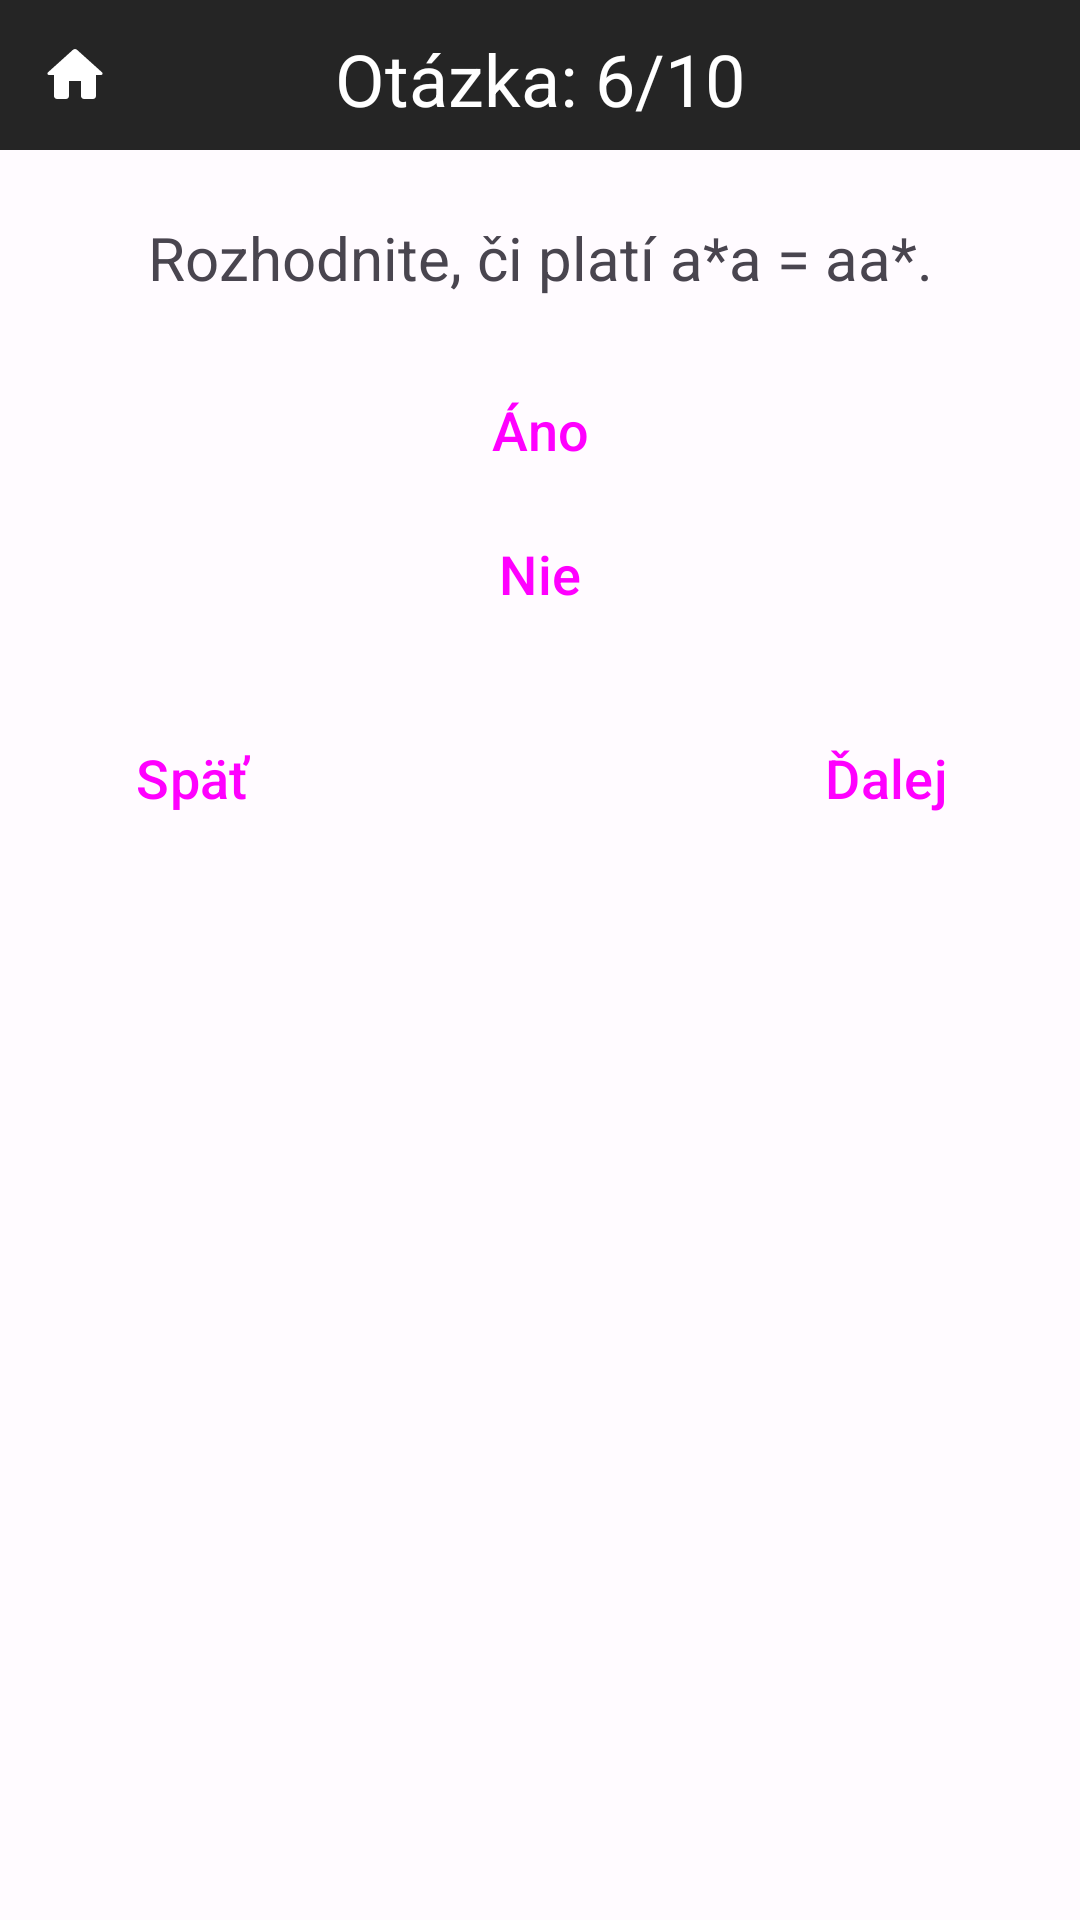

Layout XML and referenced resources for this Android screen:
<!-- AndroidManifest.xml: application theme Theme.TeoretickéZákladyInformatiky -->
<!-- res/layout/activity_abeceda_slovo_jazyk6.xml -->
<?xml version="1.0" encoding="utf-8"?>
<RelativeLayout
    xmlns:android="http://schemas.android.com/apk/res/android"
    xmlns:tools="http://schemas.android.com/tools"
    xmlns:app="http://schemas.android.com/apk/res-auto"
    android:layout_width="match_parent"
    android:layout_height="match_parent"
    tools:context=".kvizy.abecedaSlovoJazyk.AbecedaSlovoJazyk6">

    <TextView
        android:layout_width="match_parent"
        android:layout_height="50dp"
        android:background="?attr/colorSurfaceVariant"/>

    <ImageButton
        android:id="@+id/home"
        android:layout_width="50dp"
        android:layout_height="50dp"
        android:src="@drawable/domov"
        android:background="?attr/colorSurfaceVariant"
        android:clickable="true"
        android:focusable="true"/>

    <TextView
        android:id="@+id/pocet_otazok_text"
        android:layout_width="match_parent"
        android:layout_height="wrap_content"
        android:text="Otázka: 6/10"
        android:textColor="?attr/colorSecondary"
        android:layout_marginTop="10dp"
        android:textAlignment="center"
        android:textSize="24sp"/>

    <TextView
        android:id="@+id/otazka"
        android:layout_width="match_parent"
        android:layout_height="wrap_content"
        android:text="Rozhodnite, či platí a*a = aa*."
        android:layout_marginRight="20dp"
        android:layout_marginLeft="20dp"
        android:textSize="20sp"
        android:textAlignment="center"
        android:layout_marginTop="30dp"
        android:layout_below="@id/pocet_otazok_text"/>

    <Button
        android:id="@+id/btn_1"
        android:layout_width="match_parent"
        android:layout_height="wrap_content"
        android:layout_marginLeft="20dp"
        android:layout_marginRight="20dp"
        android:layout_marginTop="20dp"
        android:text="Áno"
        android:layout_below="@id/otazka"
        android:textSize="18sp"
        style="@style/Widget.Material3.Button"/>

    <Button
        android:id="@+id/btn_2"
        android:layout_width="match_parent"
        android:layout_height="wrap_content"
        android:layout_marginLeft="20dp"
        android:layout_marginRight="20dp"
        android:text="Nie"
        android:layout_below="@id/btn_1"
        android:textSize="18sp"
        style="@style/Widget.Material3.Button"/>

    <TextView
        android:id="@+id/explanation"
        android:layout_width="match_parent"
        android:layout_height="wrap_content"
        android:layout_marginRight="20dp"
        android:layout_marginLeft="20dp"
        android:layout_marginTop="20dp"
        android:textSize="16sp"
        android:text="a*a = aa*. Stačí nájsť aspoň jedno slovo z prvého jazyka, ktoré nepatrí do druhého jazyka, také slovo ale neexistuje."
        android:layout_below="@id/btn_2"
        android:visibility="gone"/>

    <Button
        android:id="@+id/next"
        android:layout_width="wrap_content"
        android:layout_height="wrap_content"
        android:layout_alignParentEnd="true"
        android:layout_marginEnd="20dp"
        android:layout_marginTop="20dp"
        android:text="Ďalej"
        android:layout_below="@id/explanation"
        android:textSize="18sp"
        style="@style/Widget.Material3.Button"/>

    <Button
        android:id="@+id/back"
        android:layout_width="wrap_content"
        android:layout_height="wrap_content"
        android:layout_alignParentStart="true"
        android:layout_marginStart="20dp"
        android:layout_marginTop="20dp"
        android:text="Späť"
        android:layout_below="@id/explanation"
        android:textSize="18sp"
        style="@style/Widget.Material3.Button"/>

</RelativeLayout>
<!-- resources referenced by this layout -->
<resources>
  <!-- drawable domov (drawable) -->
  <vector android:height="24dp" android:tint="?attr/colorSecondary"
      android:viewportHeight="24" android:viewportWidth="24"
      android:width="24dp" xmlns:android="http://schemas.android.com/apk/res/android">
      <path android:fillColor="?attr/colorSecondary" android:pathData="M10,19v-5h4v5c0,0.55 0.45,1 1,1h3c0.55,0 1,-0.45 1,-1v-7h1.7c0.46,0 0.68,-0.57 0.33,-0.87L12.67,3.6c-0.38,-0.34 -0.96,-0.34 -1.34,0l-8.36,7.53c-0.34,0.3 -0.13,0.87 0.33,0.87H5v7c0,0.55 0.45,1 1,1h3c0.55,0 1,-0.45 1,-1z"/>
  </vector>
  <color name="md_theme_light_primary">#2E6CFD</color>
  <color name="md_theme_light_onPrimary">#FFFFFF</color>
  <color name="md_theme_light_primaryContainer">#3C3B3B</color>
  <color name="md_theme_light_onPrimaryContainer">#3E001D</color>
  <color name="md_theme_light_secondary">#FFFFFF</color>
  <color name="md_theme_light_onSecondary">#FFFFFF</color>
  <color name="md_theme_light_secondaryContainer">#DFE0FF</color>
  <color name="md_theme_light_onSecondaryContainer">#000D60</color>
  <color name="md_theme_light_tertiary">#6351A5</color>
  <color name="md_theme_light_onTertiary">#FFFFFF</color>
  <color name="md_theme_light_tertiaryContainer">#E7DEFF</color>
  <color name="md_theme_light_onTertiaryContainer">#1E005F</color>
  <color name="md_theme_light_error">#BA1A1A</color>
  <color name="md_theme_light_errorContainer">#FFDAD6</color>
  <color name="md_theme_light_onError">#FFFFFF</color>
  <color name="md_theme_light_onErrorContainer">#410002</color>
  <color name="md_theme_light_background">#FFFBFF</color>
  <color name="md_theme_light_onBackground">#3E0021</color>
  <color name="md_theme_light_surface">#FFFBFF</color>
  <color name="md_theme_light_onSurface">#3E0021</color>
  <color name="md_theme_light_surfaceVariant">#252525</color>
  <color name="md_theme_light_onSurfaceVariant">#514347</color>
  <color name="md_theme_light_outline">#837377</color>
  <color name="md_theme_light_inverseOnSurface">#FFECF0</color>
  <color name="md_theme_light_inverseSurface">#5D1137</color>
  <color name="md_theme_light_inversePrimary">#FFB1C8</color>
</resources>
